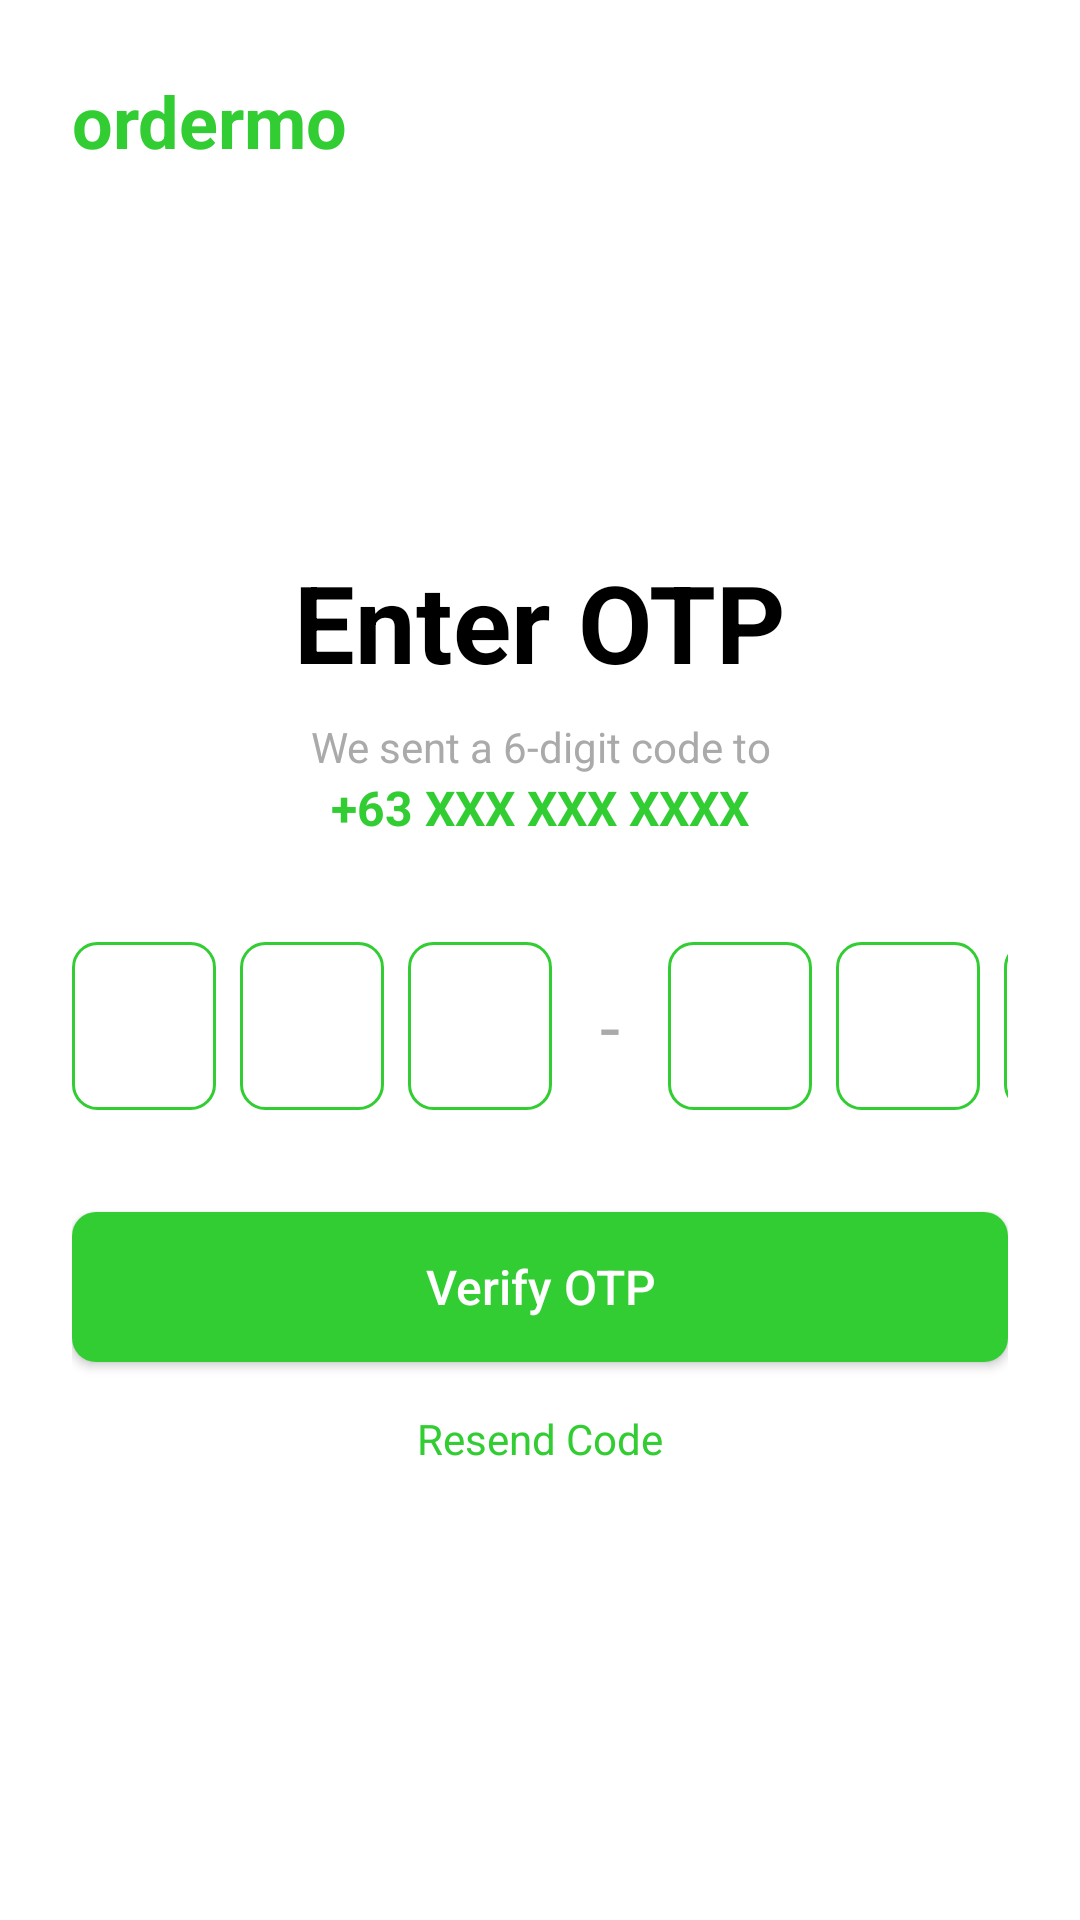

Reconstruct the res/layout file that produces this screen, plus the resources it refers to.
<!-- AndroidManifest.xml: application theme Theme.OrdermoPH -->
<!-- res/layout/activity_otp.xml -->
<?xml version="1.0" encoding="utf-8"?>
<LinearLayout xmlns:android="http://schemas.android.com/apk/res/android"
    android:layout_width="match_parent"
    android:layout_height="match_parent"
    android:background="@android:color/white"
    android:orientation="vertical"
    android:padding="24dp">

    <TextView
        android:layout_width="wrap_content"
        android:layout_height="wrap_content"
        android:text="ordermo"
        android:textColor="#32CD32"
        android:textSize="24sp"
        android:textStyle="bold" />

    <LinearLayout
        android:layout_width="match_parent"
        android:layout_height="0dp"
        android:layout_weight="1"
        android:gravity="center"
        android:orientation="vertical">

        <TextView
            android:layout_width="wrap_content"
            android:layout_height="wrap_content"
            android:layout_marginBottom="8dp"
            android:text="Enter OTP"
            android:textColor="@android:color/black"
            android:textSize="36sp"
            android:textStyle="bold" />

        <TextView
            android:id="@+id/tvOtpDescription"
            android:layout_width="wrap_content"
            android:layout_height="wrap_content"
            android:gravity="center"
            android:text="We sent a 6-digit code to"
            android:textColor="@android:color/darker_gray"
            android:textSize="14sp" />

        <TextView
            android:id="@+id/tvOtpPhone"
            android:layout_width="wrap_content"
            android:layout_height="wrap_content"
            android:layout_marginBottom="32dp"
            android:text="+63 XXX XXX XXXX"
            android:textColor="#32CD32"
            android:textSize="16sp"
            android:textStyle="bold" />

        <LinearLayout
            android:layout_width="wrap_content"
            android:layout_height="60dp"
            android:orientation="horizontal"
            android:gravity="center_vertical"
            android:layout_marginBottom="32dp">

            <EditText
                android:id="@+id/etOtp1"
                android:layout_width="48dp"
                android:layout_height="56dp"
                android:layout_marginEnd="8dp"
                android:background="@drawable/bg_border_green_rounded"
                android:gravity="center"
                android:inputType="number"
                android:maxLength="1"
                android:textSize="24sp"
                android:textColor="@android:color/black" />

            <EditText
                android:id="@+id/etOtp2"
                android:layout_width="48dp"
                android:layout_height="56dp"
                android:layout_marginEnd="8dp"
                android:background="@drawable/bg_border_green_rounded"
                android:gravity="center"
                android:inputType="number"
                android:maxLength="1"
                android:textSize="24sp"
                android:textColor="@android:color/black" />

            <EditText
                android:id="@+id/etOtp3"
                android:layout_width="48dp"
                android:layout_height="56dp"
                android:layout_marginEnd="16dp"
                android:background="@drawable/bg_border_green_rounded"
                android:gravity="center"
                android:inputType="number"
                android:maxLength="1"
                android:textSize="24sp"
                android:textColor="@android:color/black" />

            <TextView
                android:layout_width="wrap_content"
                android:layout_height="wrap_content"
                android:layout_marginEnd="16dp"
                android:text="-"
                android:textSize="24sp"
                android:textColor="@android:color/darker_gray" />

            <EditText
                android:id="@+id/etOtp4"
                android:layout_width="48dp"
                android:layout_height="56dp"
                android:layout_marginEnd="8dp"
                android:background="@drawable/bg_border_green_rounded"
                android:gravity="center"
                android:inputType="number"
                android:maxLength="1"
                android:textSize="24sp"
                android:textColor="@android:color/black" />

            <EditText
                android:id="@+id/etOtp5"
                android:layout_width="48dp"
                android:layout_height="56dp"
                android:layout_marginEnd="8dp"
                android:background="@drawable/bg_border_green_rounded"
                android:gravity="center"
                android:inputType="number"
                android:maxLength="1"
                android:textSize="24sp"
                android:textColor="@android:color/black" />

            <EditText
                android:id="@+id/etOtp6"
                android:layout_width="48dp"
                android:layout_height="56dp"
                android:background="@drawable/bg_border_green_rounded"
                android:gravity="center"
                android:inputType="number"
                android:maxLength="1"
                android:textSize="24sp"
                android:textColor="@android:color/black" />

        </LinearLayout>

        <androidx.appcompat.widget.AppCompatButton
            android:id="@+id/btnSubmitOtp"
            android:layout_width="match_parent"
            android:layout_height="50dp"
            android:background="@drawable/bg_green_rounded"
            android:text="Verify OTP"
            android:textAllCaps="false"
            android:textColor="@android:color/white"
            android:textSize="16sp" />

        <TextView
            android:id="@+id/tvResendOtp"
            android:layout_width="wrap_content"
            android:layout_height="wrap_content"
            android:layout_marginTop="16dp"
            android:text="Resend Code"
            android:textColor="#32CD32"
            android:textSize="14sp" />

    </LinearLayout>

</LinearLayout>
<!-- resources referenced by this layout -->
<resources>
  <!-- drawable bg_border_green_rounded (drawable) -->
  <?xml version="1.0" encoding="utf-8"?>
  <shape xmlns:android="http://schemas.android.com/apk/res/android"
      android:shape="rectangle">
  
      <solid android:color="#FFFFFF" />
  
      <stroke
          android:width="1dp"
          android:color="#32CD32" />
  
      <corners android:radius="8dp" />
  
  </shape>
  <!-- drawable bg_green_rounded (drawable) -->
  <?xml version="1.0" encoding="utf-8"?>
  <shape xmlns:android="http://schemas.android.com/apk/res/android"
      android:shape="rectangle">
  
      <solid android:color="#32CD32" />
  
      <corners android:radius="8dp" />
  
      <padding
          android:bottom="10dp"
          android:left="10dp"
          android:right="10dp"
          android:top="10dp" />
  
  </shape>
  <style name="Theme.OrdermoPH" parent="Base.Theme.OrdermoPH" />
  <style name="Base.Theme.OrdermoPH" parent="Theme.Material3.DayNight.NoActionBar">
          
          
      </style>
</resources>
